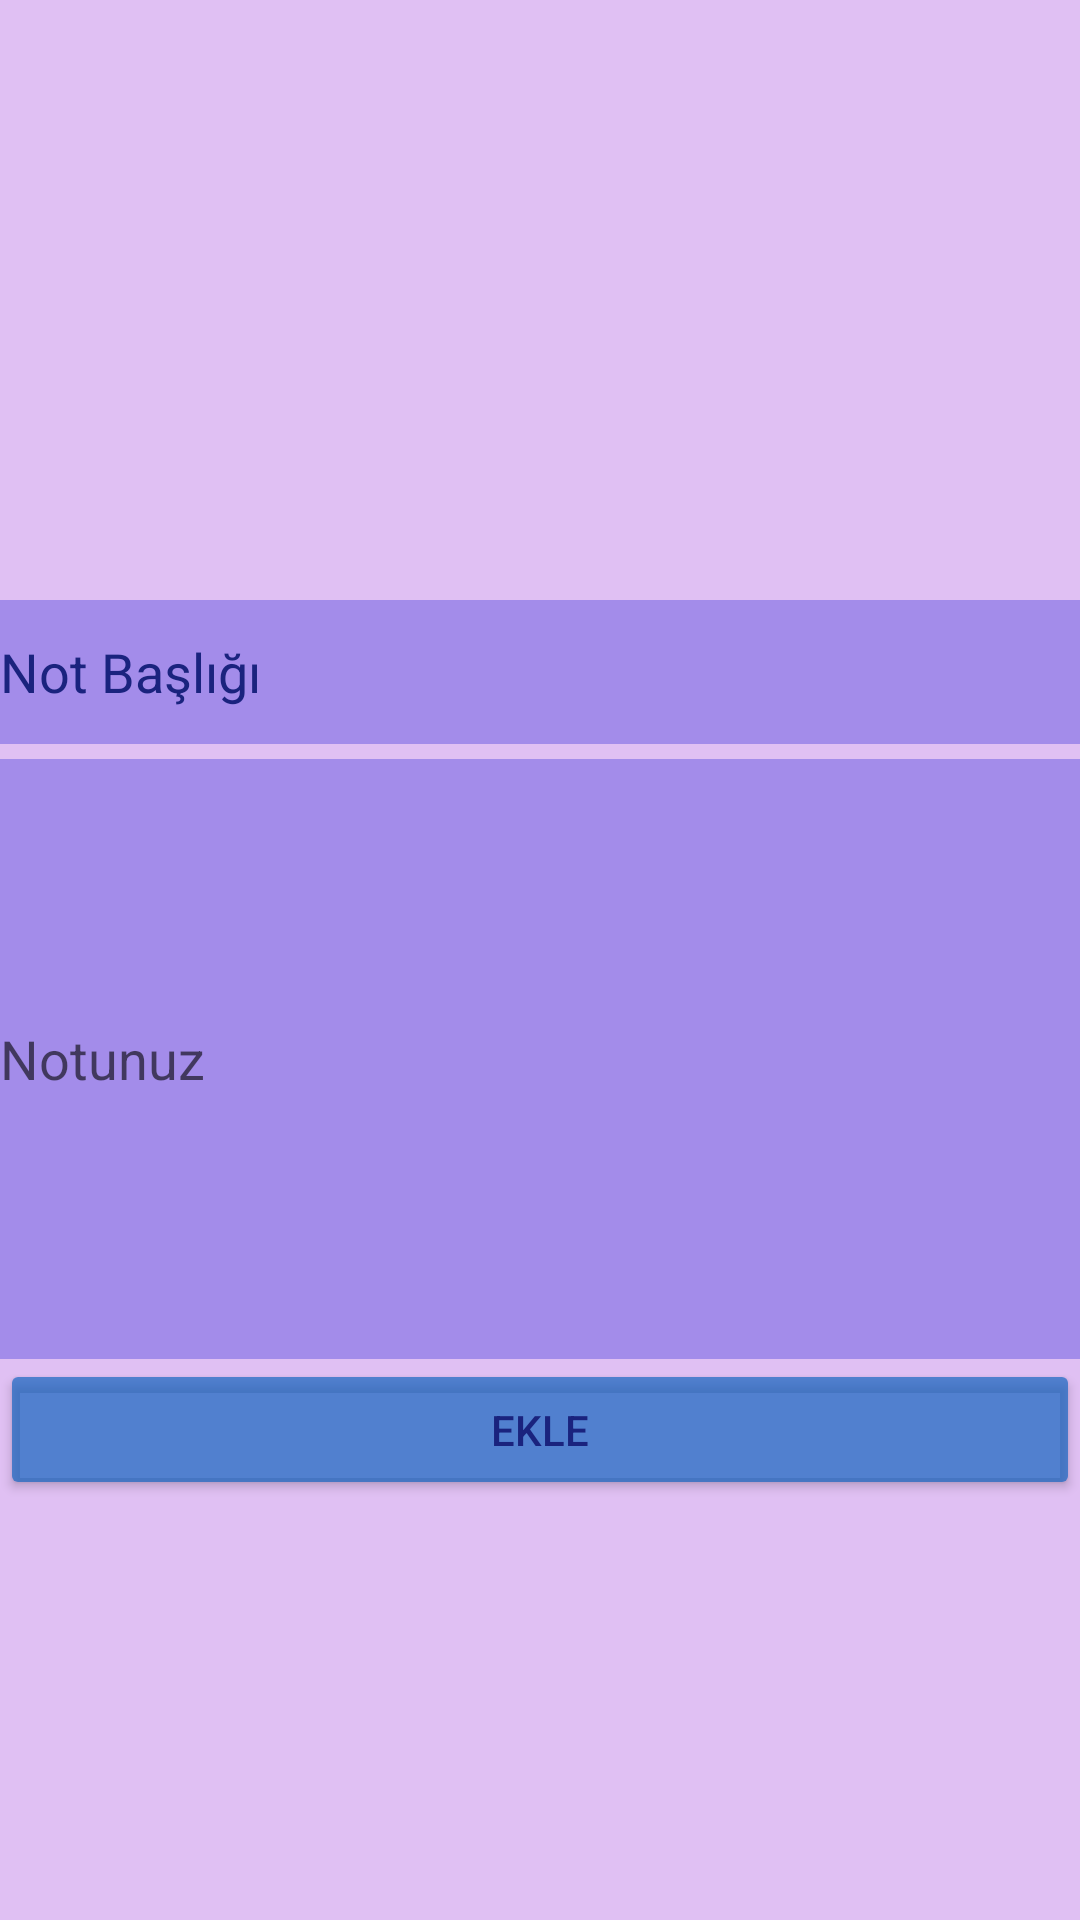

Android layout source for this screen:
<!-- AndroidManifest.xml: application theme Theme.ToDoApp1 -->
<!-- res/layout/fragment_add.xml -->
<?xml version="1.0" encoding="utf-8"?>
<FrameLayout xmlns:android="http://schemas.android.com/apk/res/android"
    xmlns:tools="http://schemas.android.com/tools"
    android:layout_width="match_parent"
    android:layout_height="match_parent"
    android:background="#E0C0F3"
    tools:context=".fragment.AddFragment">

    <LinearLayout
        android:layout_width="match_parent"
        android:layout_height="300dp"
        android:layout_marginTop="200dp"
        android:orientation="vertical"
        tools:ignore="UselessParent">

        <com.google.android.material.textfield.TextInputEditText
            android:id="@+id/editName"
            android:layout_width="match_parent"
            android:layout_height="wrap_content"
            android:layout_marginBottom="5dp"
            android:background="#EFBABA"
            android:backgroundTint="#A38CEA"
            android:hint="@string/not_baslik"
            android:minHeight="48dp"
            android:textColorHint="#1A237E" />

        <com.google.android.material.textfield.TextInputEditText
            android:id="@+id/editAge"
            android:textAlignment="viewStart"
            android:background="#EFBABA"
            android:backgroundTint="#A38CEA"
            android:layout_width="match_parent"
            android:layout_height="200dp"
            android:hint="@string/notunuz"
            android:minHeight="48dp" />

        <Button
            android:id="@+id/buttonEkle"
            android:layout_width="match_parent"
            android:layout_height="wrap_content"
            android:backgroundTint="#B21565C0"
            android:minHeight="48dp"
            android:text="@string/ekle"
            android:textColor="#1A237E"
            tools:ignore="TouchTargetSizeCheck" />
    </LinearLayout>

</FrameLayout>
<!-- resources referenced by this layout -->
<resources>
  <string name="ekle">EKle</string>
  <string name="not_baslik">Not Başlığı</string>
  <string name="notunuz">Notunuz</string>
  <style name="Theme.ToDoApp1" parent="Theme.MaterialComponents.DayNight.DarkActionBar">
          
          <item name="colorPrimary">#516200EE</item>
          <item name="colorPrimaryVariant">#516200EE</item>
          <item name="colorOnPrimary">@color/white</item>
          
          <item name="colorSecondary">@color/teal_200</item>
          <item name="colorSecondaryVariant">@color/teal_700</item>
          <item name="colorOnSecondary">@color/black</item>
          
          <item name="android:statusBarColor" tools:targetApi="l">?attr/colorPrimaryVariant</item>
          
  
      </style>
  <color name="white">#FFFFFFFF</color>
  <color name="teal_200">#FF03DAC5</color>
  <color name="teal_700">#FF018786</color>
  <color name="black">#FF000000</color>
</resources>
